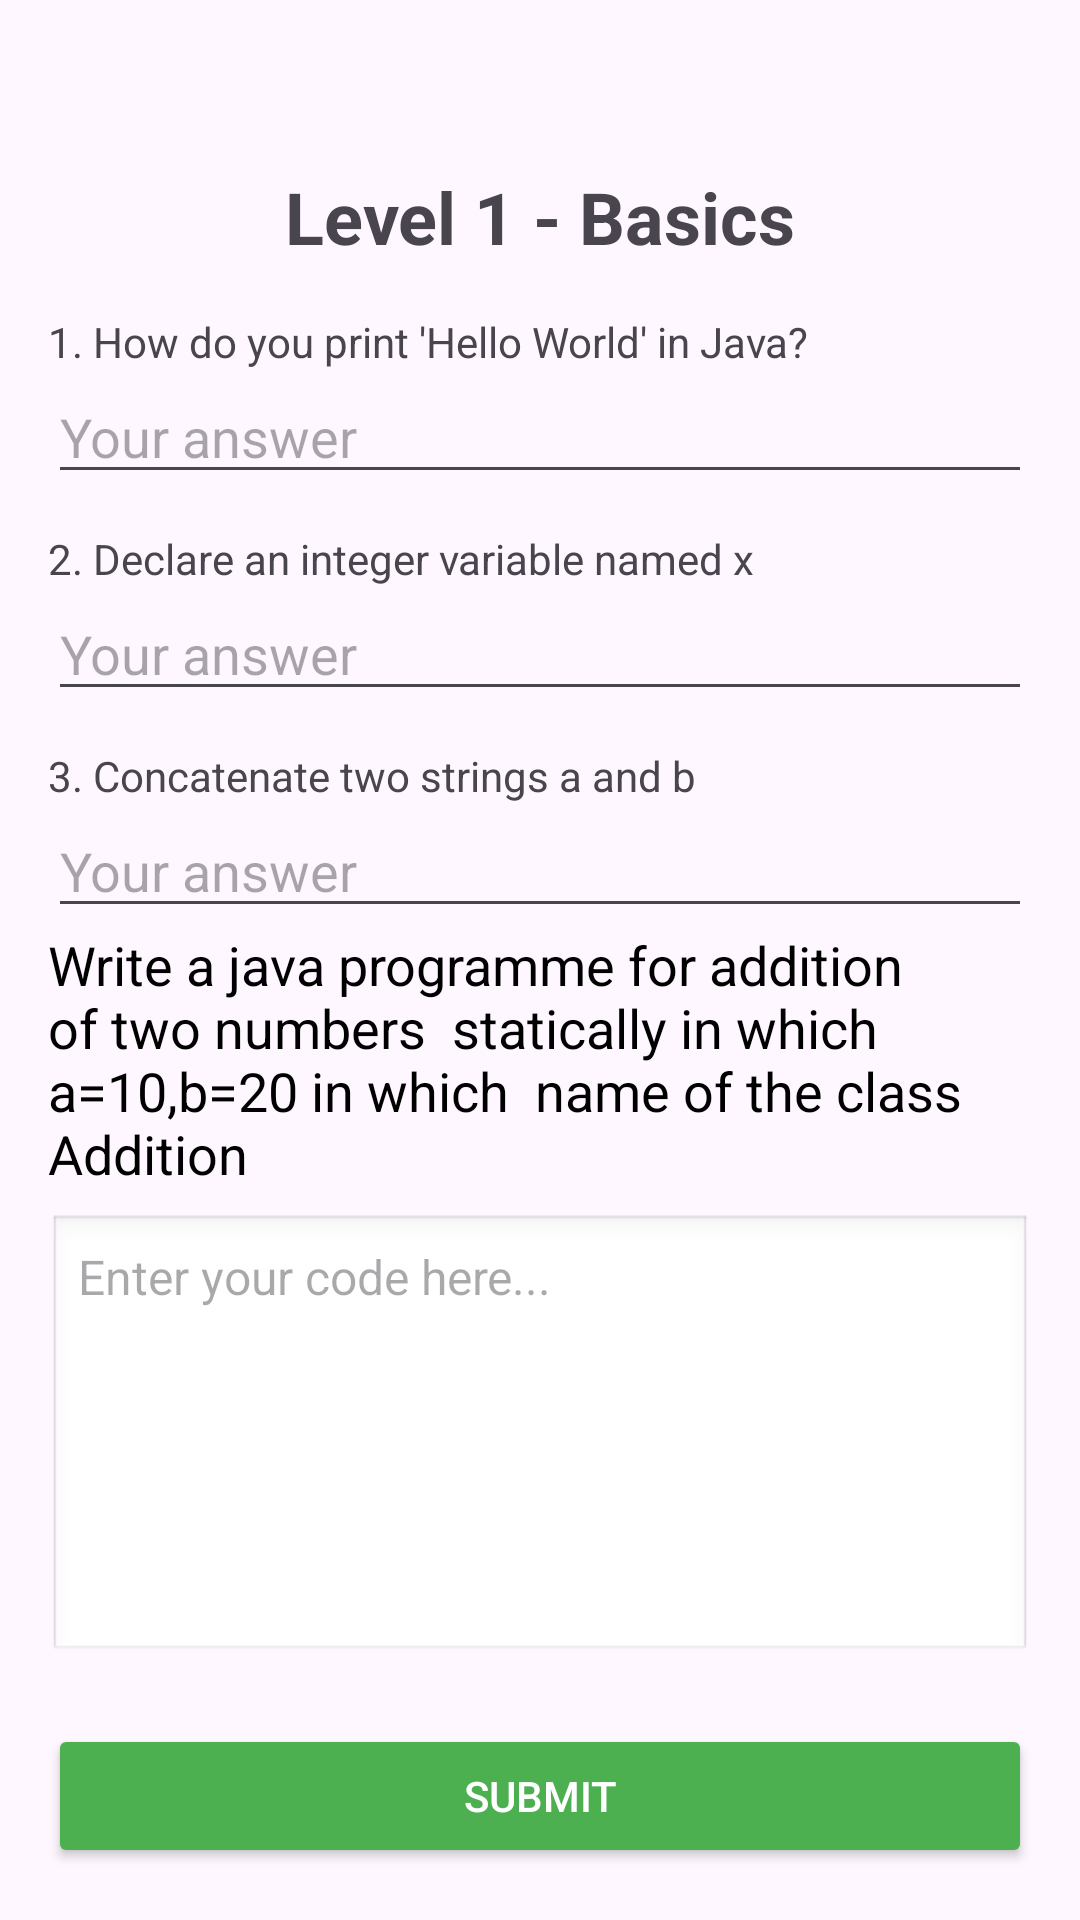

Layout XML and referenced resources for this Android screen:
<!-- AndroidManifest.xml: application theme Theme.My_Small_Project -->
<!-- res/layout/activity_level_one.xml -->
<?xml version="1.0" encoding="utf-8"?>
<ScrollView xmlns:android="http://schemas.android.com/apk/res/android"
    android:layout_width="match_parent"
    android:layout_height="match_parent"
    android:padding="16dp">

    <LinearLayout
        android:layout_width="match_parent"
        android:layout_height="wrap_content"
        android:orientation="vertical">

        <TextView
            android:text="Level 1 - Basics"
            android:textSize="24sp"
            android:textStyle="bold"
            android:gravity="center"
            android:layout_marginTop="40dp"
            android:layout_width="match_parent"
            android:layout_height="wrap_content"
            android:paddingBottom="16dp"/>

        
        <TextView
            android:text="1. How do you print 'Hello World' in Java?"
            android:layout_width="wrap_content"
            android:layout_height="wrap_content"/>
        <EditText
            android:id="@+id/q1_input"
            android:layout_width="match_parent"
            android:layout_height="wrap_content"
            android:hint="Your answer"/>

        
        <TextView
            android:text="2. Declare an integer variable named x"
            android:layout_width="wrap_content"
            android:layout_height="wrap_content"
            android:paddingTop="12dp"/>
        <EditText
            android:id="@+id/q2_input"
            android:layout_width="match_parent"
            android:layout_height="wrap_content"
            android:hint="Your answer"/>

        
        <TextView
            android:text="3. Concatenate two strings a and b"
            android:layout_width="wrap_content"
            android:layout_height="wrap_content"
            android:paddingTop="12dp"/>
        <EditText
            android:id="@+id/q3_input"
            android:layout_width="match_parent"
            android:layout_height="wrap_content"
            android:hint="Your answer"/>
        <TextView
            android:layout_width="wrap_content"
            android:layout_height="wrap_content"
            android:textSize="18sp"
            android:textColor="#000000"
            android:layout_marginBottom="8dp"
            android:text="Write a java programme for addition of two numbers
 statically in which a=10,b=20 in which  name of the class
Addition" />
        <EditText
            android:id="@+id/q4_input"
            android:layout_width="match_parent"
            android:layout_height="150dp"
            android:gravity="top|start"
            android:background="@android:drawable/edit_text"
            android:hint="Enter your code here..."
            android:inputType="textMultiLine"
            android:textSize="16sp"
            android:padding="10dp" />



        
        <Button
            android:id="@+id/submitBtn"
            android:layout_width="match_parent"
            android:layout_height="wrap_content"
            android:text="Submit"
            android:layout_marginTop="20dp"
            android:backgroundTint="#4CAF50"
            android:textColor="#FFFFFF"/>
    </LinearLayout>
</ScrollView>
<!-- resources referenced by this layout -->
<resources>
  <style name="Theme.My_Small_Project" parent="Base.Theme.My_Small_Project" />
  <style name="Base.Theme.My_Small_Project" parent="Theme.Material3.DayNight.NoActionBar">
          
          
      </style>
</resources>
